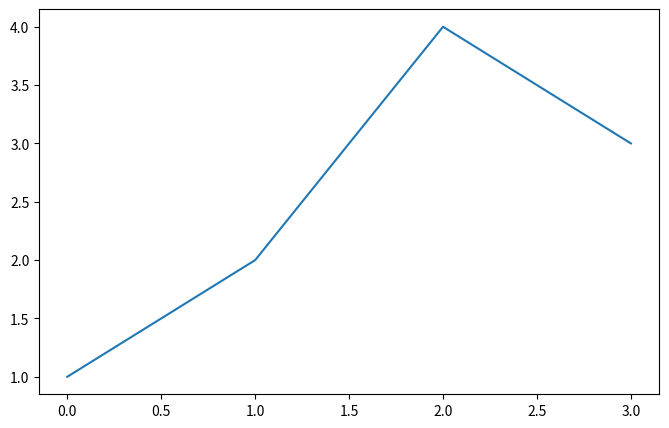
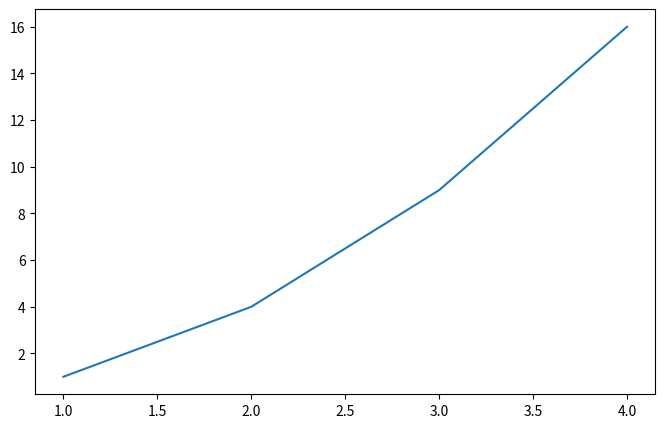
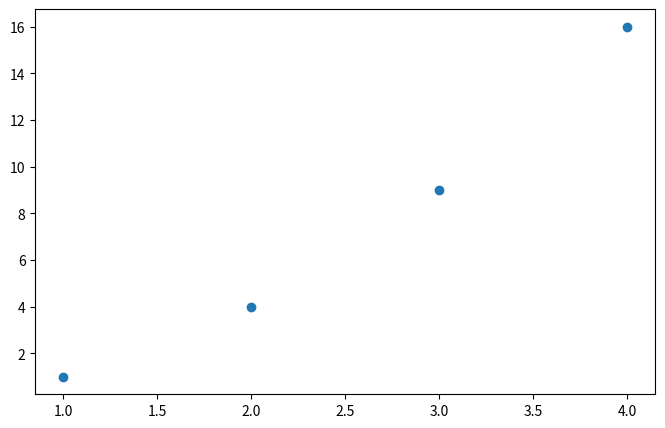
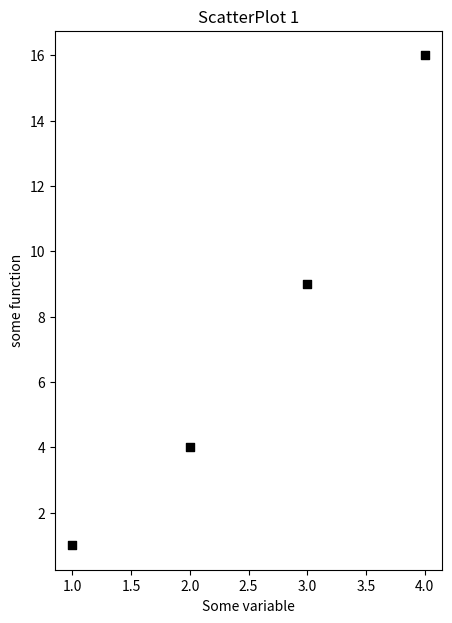
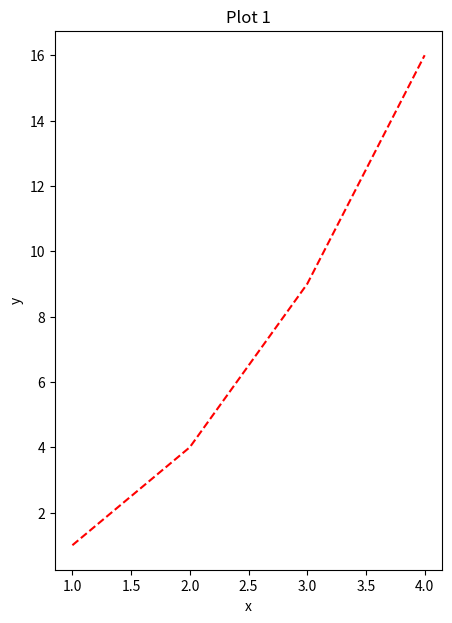
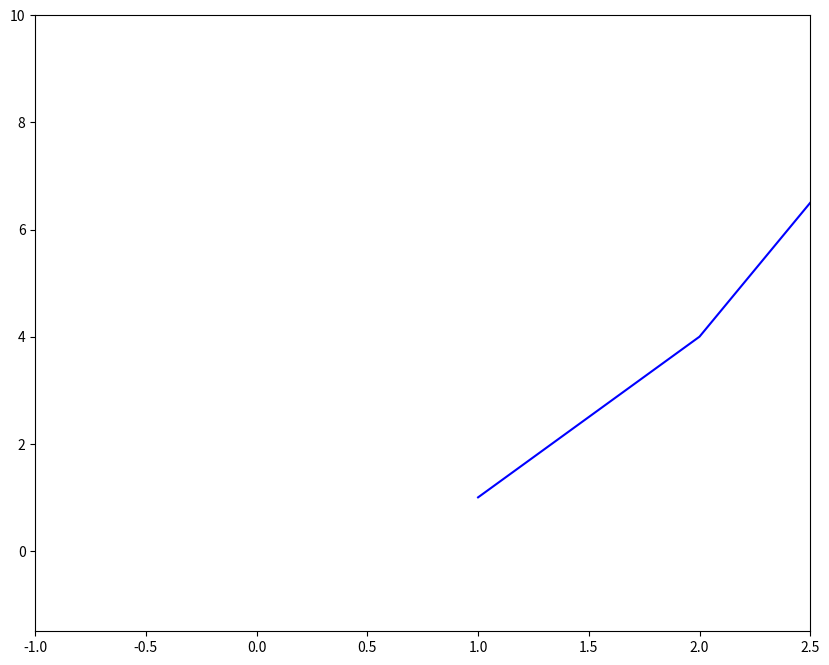
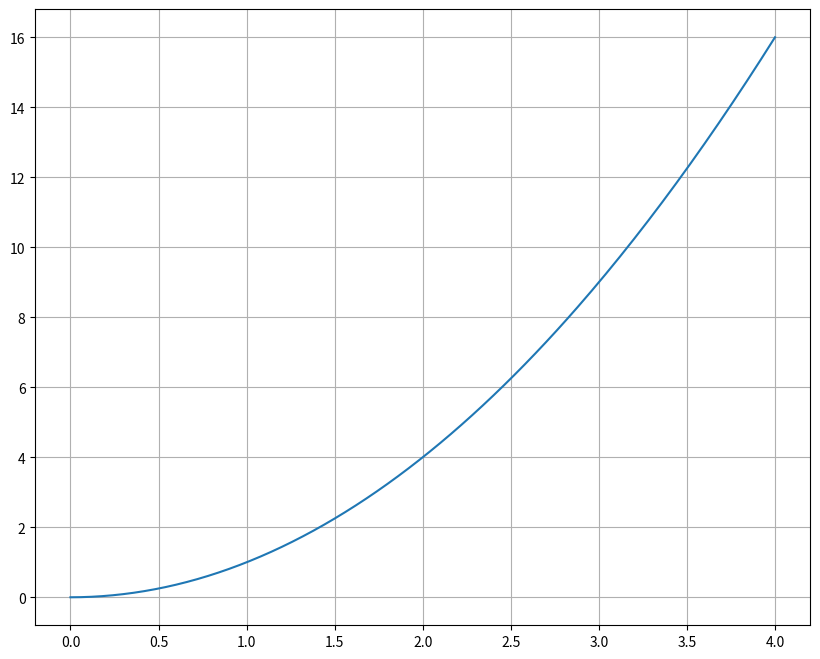
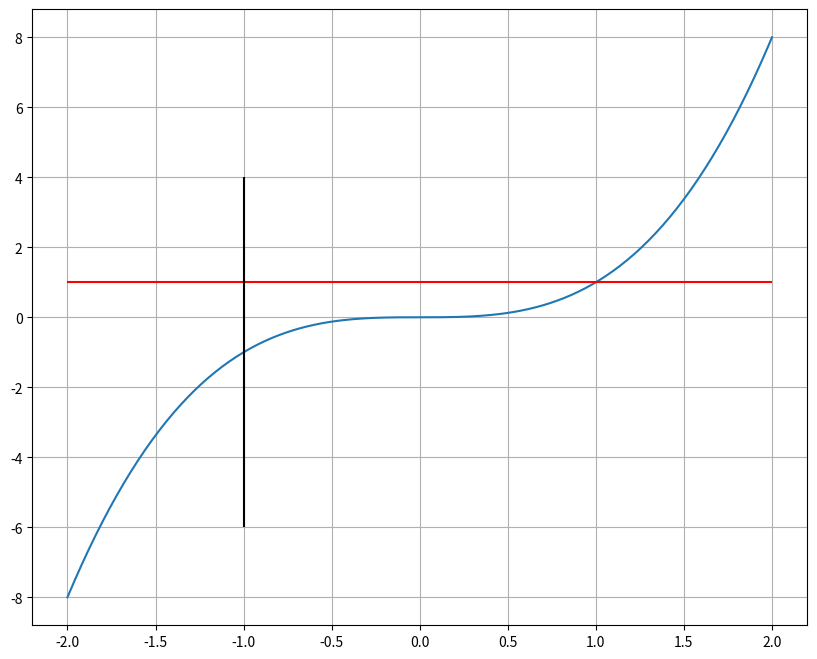
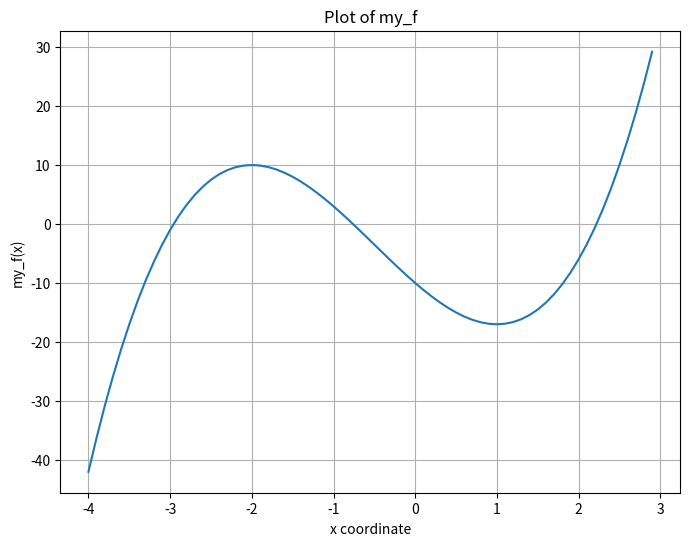
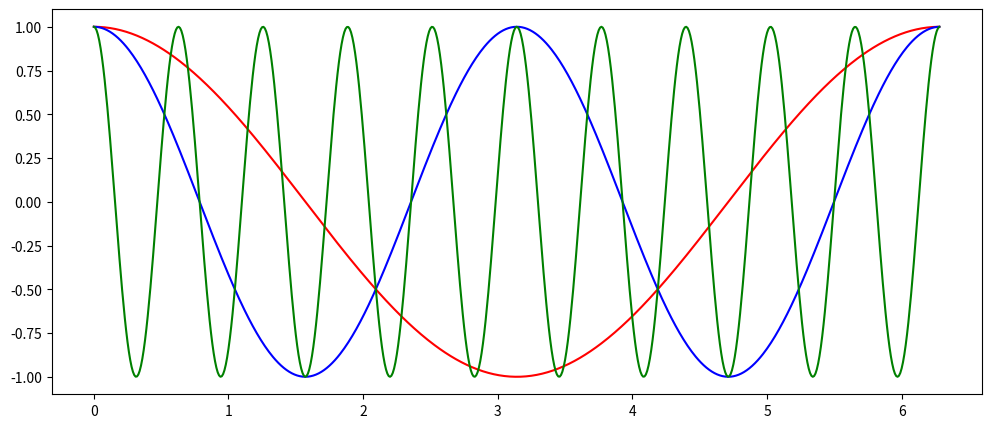
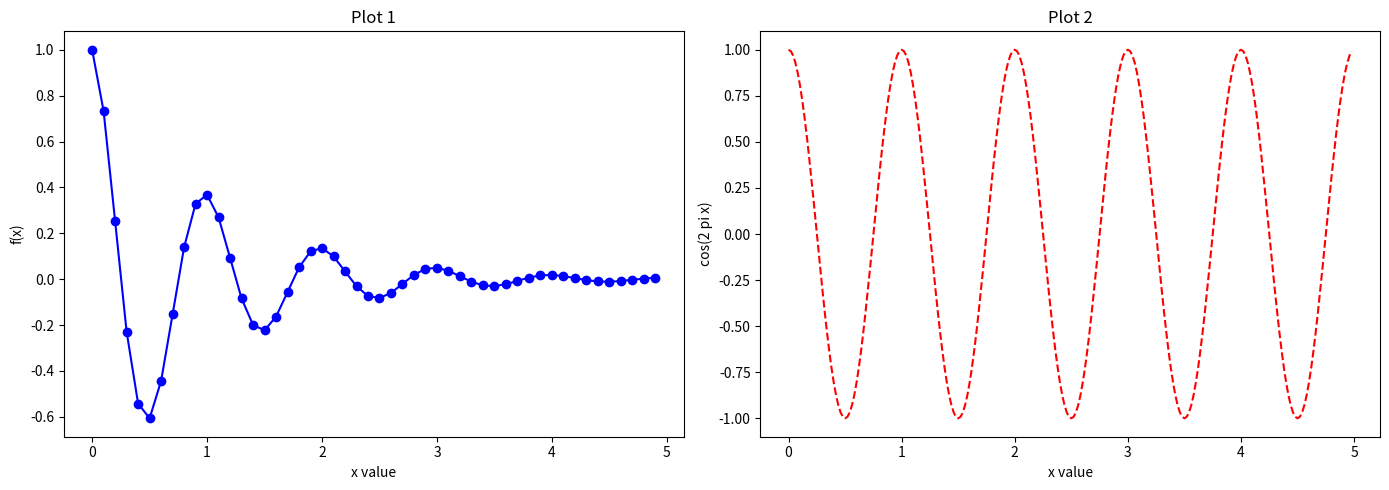

These charts were generated, in order, by the following Python code:
import matplotlib.pyplot as plt
import numpy as np

fig, ax = plt.subplots(nrows=1, ncols=1, figsize=(8, 5))
print('fig:',type(fig))
print(' ax:',type(ax))

fig, (ax_1,ax_2) = plt.subplots(nrows=1, ncols=2, figsize=(8, 5))

fig, (ax_1,ax_2) = plt.subplots(nrows=2, ncols=1, figsize=(8, 5))

fig, ax_tuple = plt.subplots(nrows=2, ncols=1, figsize=(8, 5))

fig1, ax1 = plt.subplots(nrows=1, ncols=1, figsize=(8, 5))
ax1.plot(np.array([1,2,4,3]))   # Valori dell'ordinata. I valori dell'ascissa sono impliciti.

fig1, ax1 = plt.subplots(nrows=1, ncols=1, figsize=(8, 5))
ax1.plot(np.array([1,2,3,4]),np.array([1,4,9,16]))    # Valori dell'ascissa. Valori dell'ordinata.

fig1, ax1 = plt.subplots(nrows=1, ncols=1, figsize=(8, 5))
ax1.scatter(np.array([1,2,3,4]),np.array([1,4,9,16]))    # Valori dell'ascissa. Valori dell'ordinata.

fig2, ax2 = plt.subplots(figsize=(5, 7)) 
ax2.set_ylabel('some function')
ax2.set_xlabel('Some variable')
ax2.set_title('ScatterPlot 1')
ax2.scatter(np.array([1,2,3,4]),np.array([1,4,9,16]), marker='s', c='0') 

fig2, ax2 = plt.subplots(figsize=(5, 7)) 
ax2.set_ylabel('y')
ax2.set_xlabel('x')
ax2.set_title('Plot 1')
ax2.plot(np.array([1,2,3,4]),np.array([1,4,9,16]), linestyle='dashed', color='red') 

fig, ax = plt.subplots(figsize=(10, 8))
ax.plot(np.array([1,2,3,4]),np.array([1,4,9,16]), c='b', label='g1')
ax.set_xlim(-1.,2.5)
ax.set_ylim(-1.5,10.)

fig, ax = plt.subplots(figsize=(10, 8))
x = np.linspace(0,4,201)
ax.plot(x,x*x)
ax.grid()

fig, ax = plt.subplots(figsize=(10, 8))
x = np.linspace(-2,2,201)
ax.plot(x,x**3)
ax.hlines(1.,-2.,2.,colors='r')   # coordinata y, estremo sinistro, estremo destro
ax.vlines(-1.,-6.,4.,colors='0')  # coordinata x, estremo inferiore, estremo superiore
ax.grid()

def my_f(x):
    return 2*x**3 + 3*x**2 - 12*x -10

xval = np.arange(-4,3,0.1)
yval = my_f(xval)

fig, ax = plt.subplots(figsize=(8,6))

ax.set_xlabel('x coordinate')
ax.set_ylabel('my_f(x)')
ax.set_title('Plot of my_f')
ax.grid()

ax.plot(xval,yval); # Il ; alla fine del comando plot elimina la stampa della locazione in memoria del plot

t = np.arange(0.0, 2*np.pi, 0.01)

fig, ax = plt.subplots(figsize=(12, 5))
ax.plot(t,np.cos(t),c='r')
ax.plot(t,np.cos(2*t),c='b')
ax.plot(t,np.cos(10*t),c='g')

def f(t):
    return np.exp(-t) * np.cos(2*np.pi*t)
t1 = np.arange(0.0, 5.0, 0.1)
t2 = np.arange(0.0, 5.0, 0.02)

fig3, (ax3a,ax3b) = plt.subplots(nrows=1, ncols=2, figsize=(14, 5))

ax3a.plot(t1, f(t1),  marker='o', c='b')
ax3a.set_xlabel('x value') 
ax3a.set_ylabel('f(x)') 
ax3a.set_title('Plot 1')

ax3b.plot(t2, np.cos(2*np.pi*t2),  linestyle='--', c='r')
ax3b.set_xlabel('x value') 
ax3b.set_ylabel('cos(2 pi x)') 
ax3b.set_title('Plot 2')

fig3.tight_layout()

# Percontrollare lo spazio fra i plot potete usare fig3.tight_layout(pad=3.6)
# help(fig3.tight_layout) per ulteriori informazioni

# linestyle='-','--',':'

fig, ((ax1,ax2),(ax3,ax4)) = plt.subplots(nrows=2, ncols=2)

fig1, my_ax = plt.subplots(nrows=2, ncols=2)
my_ax[0,1].plot(np.array([1,2,3])) 

fig1, my_ax = plt.subplots(nrows=2, ncols=2)
my_ax[0,1].plot(np.array([1,2,3]))
my_ax[0,1].set_title("One line")
plt.suptitle("Four Plots with one line");
fig1.tight_layout()

fig3.savefig('plot3.pdf')
fig3.savefig('plot3.jpg')

fig4, (ax4a,ax4b) = plt.subplots(nrows=1, ncols=2, figsize=(14, 7))

t = np.arange(0.01, 20.0, 0.01)

# log y axis
ax4a.set_yscale('log')
ax4a.plot(t, np.exp(-t/5.0))
ax4a.set_xlabel('x value') 
ax4a.set_ylabel('exp(-t/5.0)') 
ax4a.set_title('semilogy')
ax4a.grid(visible=True,which='both')   

# log x axis
ax4b.set_xscale('log')
ax4b.plot(t, np.sin(2*np.pi*t))
ax4b.set_xlabel('x value') 
ax4b.set_ylabel('sin(2*pi*t)') 
ax4b.set_title('semilogx')
ax4b.grid(visible=True,which='both')


t = np.arange(0.01, 20.0, 0.01)

fig5, ax5 = plt.subplots(nrows=1, ncols=1, figsize=(7, 7))

ax5.set_xscale('log',base=2)
ax5.set_yscale('log')
ax5.plot(t,t,c='r')
ax5.plot(t,t**2,c='b')
ax5.grid(visible=True,which='both')
ax5.set_title('loglog base 2 on x')

t = np.arange(0.01, 10.0, 0.01)

fig6, (ax6a,ax6b) = plt.subplots(nrows=1, ncols=2, figsize=(10, 6))

ax6a.plot(t,t,c='r')
ax6a.plot(t,t**2,c='b')
ax6a.plot(t,t**4)
ax6a.set_title('linear')
ax6a.grid(visible=True,which='both')

ax6b.set_yscale('log')
ax6b.plot(t,t,c='r')
ax6b.plot(t,t**2,c='b')
ax6b.plot(t,t**4)
ax6b.set_title('y-log')
ax6b.grid(visible=True,which='both')

dati = np.array([1.95,1.96,1.9,1.9,1.84,1.81,2.06,1.99,1.93,1.97,2.02,1.92,1.95,1.88,1.87,2.03,1.85,2.08,1.96,1.81,
                2.07,1.91,1.79,1.99,1.97,1.95,1.96,1.93,1.83,2.09,2.02,2.09,1.84,1.86,1.96,2.03,1.93,1.9,1.94,1.87,
                1.97,1.91,1.87,1.81,2.06,2.02,1.96,1.81,1.93,2.03,1.92,1.96,1.8,1.95,1.9,2.02,2.03,1.9,2.03,2.02,
                1.96,1.9,1.98,1.87,1.9,1.89,1.84,2.06,1.93,2.06,1.93,1.93,1.9,1.9,1.9,1.93,1.86,1.83,1.96,1.81,2.03,
                1.98,1.84,1.86,1.96,1.81,1.98,1.84,1.86,1.96,1.92,1.96,1.85,2.04,2,1.92,1.9,2.15,1.94,1.92])

nbins = 10
xrange = (1.75,2.20)    # ntupla

fig, ax = plt.subplots()
nevent, bins, patches = ax.hist(dati, nbins, range=xrange)     # Non è indispensabile assegnare i valori restituiti da `hist`  a
   # delle variabili. In questo caso ci serve per esaminarne il contenuto.

ax.set_xlabel('variable')
ax.set_ylabel('counts')
ax.set_title('counts vs variable')

nevent       # Numero di eventi in ciacun bin

bins         # Estremi dei bin

xc = np.arange(-5.0, 5.0, 0.02)

def g1(x):
    return x*(x-1)/(x**2+1)-1

yc1 = g1(xc)

def g2(x):
    return (x-1)/(x**2+1)

yc2 = g2(xc)

fig, ax = plt.subplots(figsize=(10, 8))
ax.set_title('g1=x*(x-1)/(x**2+1)-1, g2=(x-1)/(x**2+1)',fontsize='20')
ax.set_xlabel('x value')
ax.set_ylabel('g(x)')
ax.grid(True)
ax.margins(x=0.,y=0.05)
ax.plot(xc, yc1, c='b', label='pippo rules', linestyle = '--');
ax.plot(xc, 3*yc2, 'k', label='g2');
ax.plot(xc, yc2, c='g');
ax.legend(fontsize='30');

def f0(t, omega, gamma, tau):
    wt = omega*t
    f1 = np.sin(wt) + (np.cos(wt)-1.0)/wt
    f2 = 1.0+(gamma/omega)*f1
    return np.exp(-t*f2/tau)

omega = 12.0
gamma = 8.0
tau = 1.0

t = np.linspace(0.01, 10.0, 500)
f = f0(t, omega, gamma, tau)

fig, ax = plt.subplots(figsize=(7.5, 4.5))
ax.plot(t, f)
ax.set_ylabel(r'$f_0(t)$', fontsize=14)
#ax.set_ylabel('$f_0(t)$', fontsize=14)   # r è superfluo per questa stringa in cui non ci sono caratteri "escape"
ax.set_xlabel(r'$t/\tau\quad\rm(ms)}$', fontsize=14)
#ax.set_xlabel('$t/\tau\quad\rm(ms)}$', fontsize=14)       # r è necessario per questa stringa in cui compare 
                                                           # il carattere "\" come parte di LaTeX
plt.text(1.8, 0.85, r'$\Gamma(z)=\int_0^\infty x^{z-1}e^{-x}dx$', {'color': 'k', 'fontsize': 14})
plt.text(4.0, 0.4, r'$\Gamma(z)=\int_0^\infty x^{z-1}e^{-x}dx$', {'color': 'b', 'fontsize': 20})

def my_f(x):
    return 2*x**3 + 3*x**2 - 12*x -10

xval = np.arange(-4,3,0.1)
yval = my_f(xval)

fig, ax = plt.subplots(figsize=(8,6))

ax.set_xlabel('x coordinate')
ax.set_ylabel('my_f(x)')
ax.set_title('Plot of my_f')
ax.grid()

ax.plot(xval,yval); # Il ; alla fine del comando plot elimina la stampa della locazione in memoria del plot

ax2 = plt.axes([0.3, 0.2, 0.3, 0.2]) # [x_left_lower_corner,y_left_lower_corner,x_width,y_width] 
                                     # Le coordinate si riferiscono alla intera figura
                                     # normalizzate fra 0 e 1

xval2 = np.arange(0,2*np.pi,0.1)
yval2 = np.cos(xval2)
ax2.grid()
ax2.plot(xval2,yval2);


raggio = 3.
npoints = 100
step = 2*np.pi/npoints
x0 = raggio*np.array([np.cos(i*step) for i in range(npoints+1)])
y0 = raggio*np.array([np.sin(i*step) for i in range(npoints+1)])

fig, ax = plt.subplots(figsize=(10, 10))
ax.plot(x0, y0)

def x_of_t(t,vx0,x0=0.):
    return vx0*t + x0

def y_of_t(t,vy0,y0=0,g=9.8):
    return -0.5*t*t + vy0*t +y0

vx0 = 5. 
vy0 = 7.
tmax = 800
times = np.array([t/50 for t in range(tmax+1)])

x = x_of_t(times,vx0)
y = y_of_t(times,vy0)

fig, ax = plt.subplots(figsize=(12, 12))
ax.grid()
ax.set_ylabel("y",{'fontsize':30})
ax.set_xlabel("x",{'fontsize':30})
ax.set_title("y(x) free fall",{'fontsize':40})

ax.plot(x, y);

